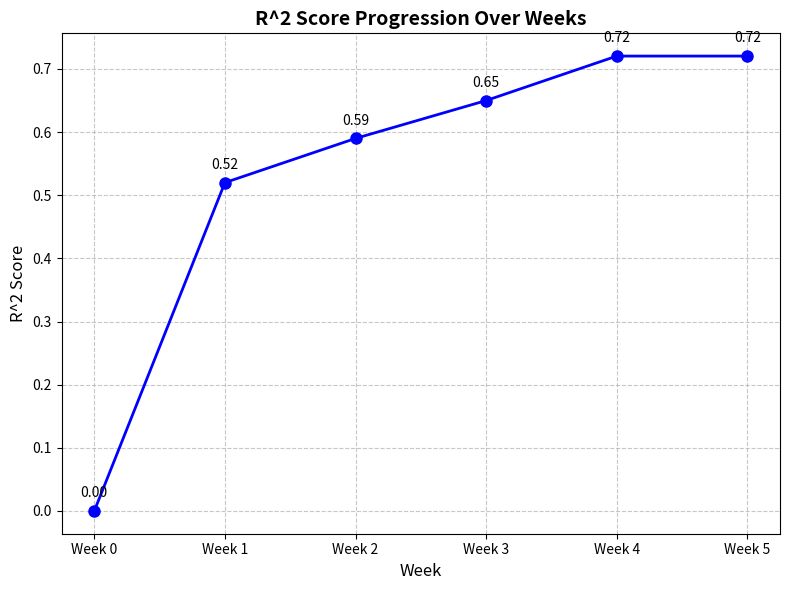

Write the Python code that produced this figure.
import matplotlib.pyplot as plt


def create_score_board(weeks=None, scores=None, save_path=None, show=False):
    """
    Create a score board plot for R^2 scores over weeks.

    Parameters
    ----------
    weeks : list, optional
        List of week numbers. Default is [0, 1, 2].
    scores : list, optional
        List of R^2 scores. Default is [0, 0.51, 0.59].
    save_path : str, optional
        Path to save the plot. If None, the plot is not saved.
    show : bool, optional
        Whether to display the plot. Default is False.

    Returns
    -------
    fig : matplotlib.figure.Figure
        The generated figure object.
    """
    if weeks is None:
        weeks = [0, 1, 2, 3, 4, 5]
    if scores is None:
        # Week 0: Start, Week 1: A2 baseline, Week 2: A2 outlier removal
        # Week 3: A4 Random Forest, Week 4: A5 Weighted Ensemble, Week 5: A5b (champion retained)
        scores = [0, 0.52, 0.59, 0.65, 0.7204, 0.7204]

    # Create figure and axis
    fig, ax = plt.subplots(figsize=(8, 6))

    # Plot the data
    ax.plot(
        weeks,
        scores,
        marker='o',
        linestyle='-',
        color='b',
        linewidth=2,
        markersize=8
    )

    # Set labels and title
    ax.set_xlabel('Week', fontsize=12)
    ax.set_ylabel('R^2 Score', fontsize=12)
    ax.set_title(
        'R^2 Score Progression Over Weeks',
        fontsize=14,
        fontweight='bold'
    )

    # Set x-axis ticks to be exactly the weeks
    ax.set_xticks(weeks)
    ax.set_xticklabels([f'Week {w}' for w in weeks])

    # Add grid for better readability
    ax.grid(True, linestyle='--', alpha=0.7)

    # Annotate each point with its score
    for i, (x, y) in enumerate(zip(weeks, scores)):
        ax.annotate(
            f'{y:.2f}',
            (x, y),
            textcoords="offset points",
            xytext=(0, 10),
            ha='center'
        )

    # Adjust layout to prevent clipping
    fig.tight_layout()

    # Save the plot if save_path is provided
    if save_path is not None:
        # we save it into the main directory
        fig.savefig(save_path, dpi=300)
        print(f"Plot saved to {save_path}")

    # Show the plot if requested
    if show:
        plt.show()

    return fig


if __name__ == "__main__":
    # Example usage with default data
    fig = create_score_board(save_path='score_board.png', show=True)
